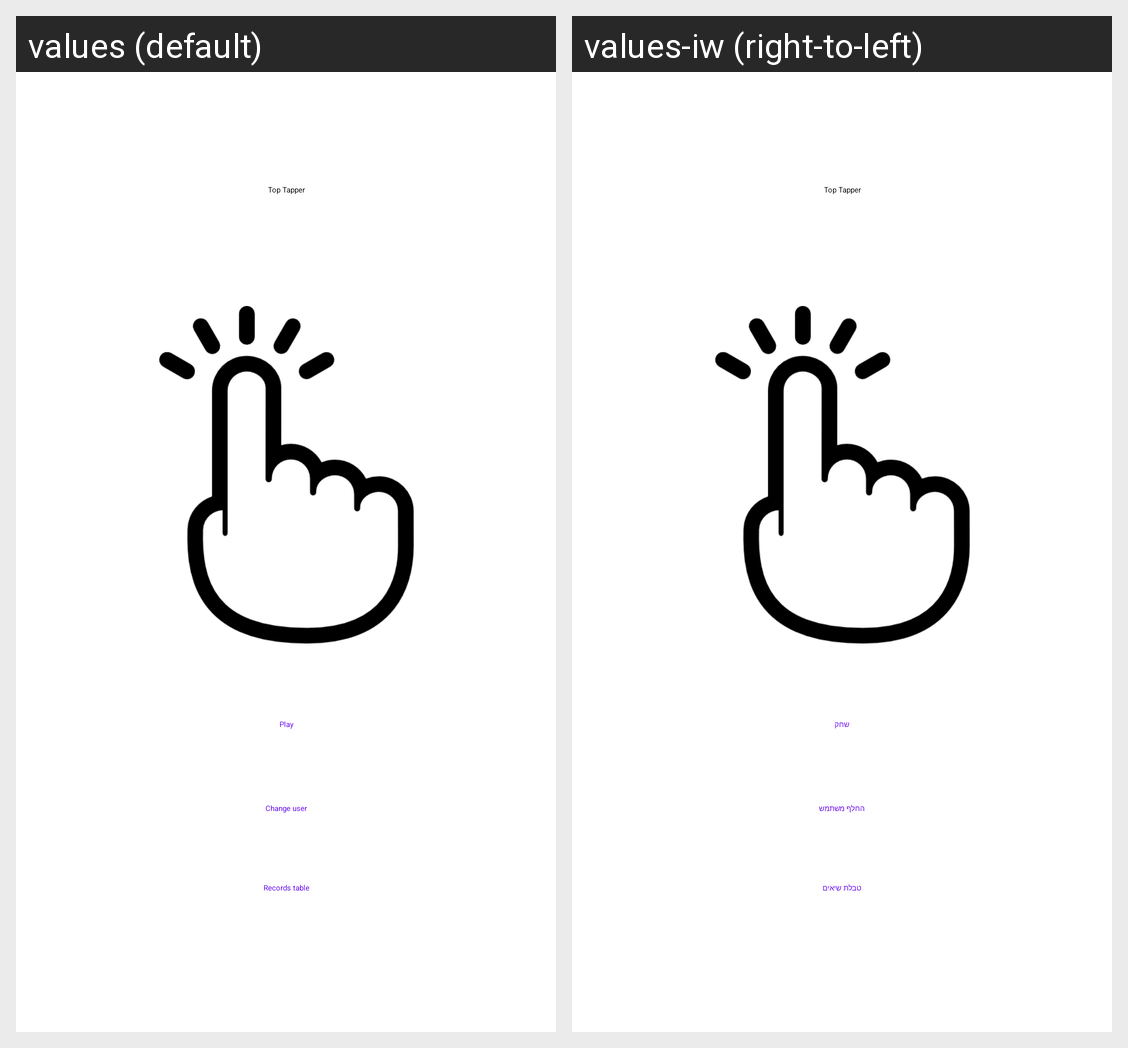

Locale-by-locale string values for the Android screen shown in this grid:
Android screen res/layout/fragment_entrance.xml rendered under 2 locales, left to right: values (default), values-iw (right-to-left). Device: Nexus 5 (rendered at 1080×1920; each locale shown at half size, 540×960, under a caption strip naming it); theme Theme.MyApp.
Strings drawn on this screen, with the default value and each locale's value (text and hints the layout hard-codes, and strings that could not be matched under every locale, appear in the picture but are not listed):

top_tapper
  values: Top Tapper
  values-iw: Top Tapper  [not translated; the default value is used]

play
  values: Play
  values-iw: שחק

change_user
  values: Change user
  values-iw: החלף משתמש

leaderboards
  values: Records table
  values-iw: טבלת שיאים
